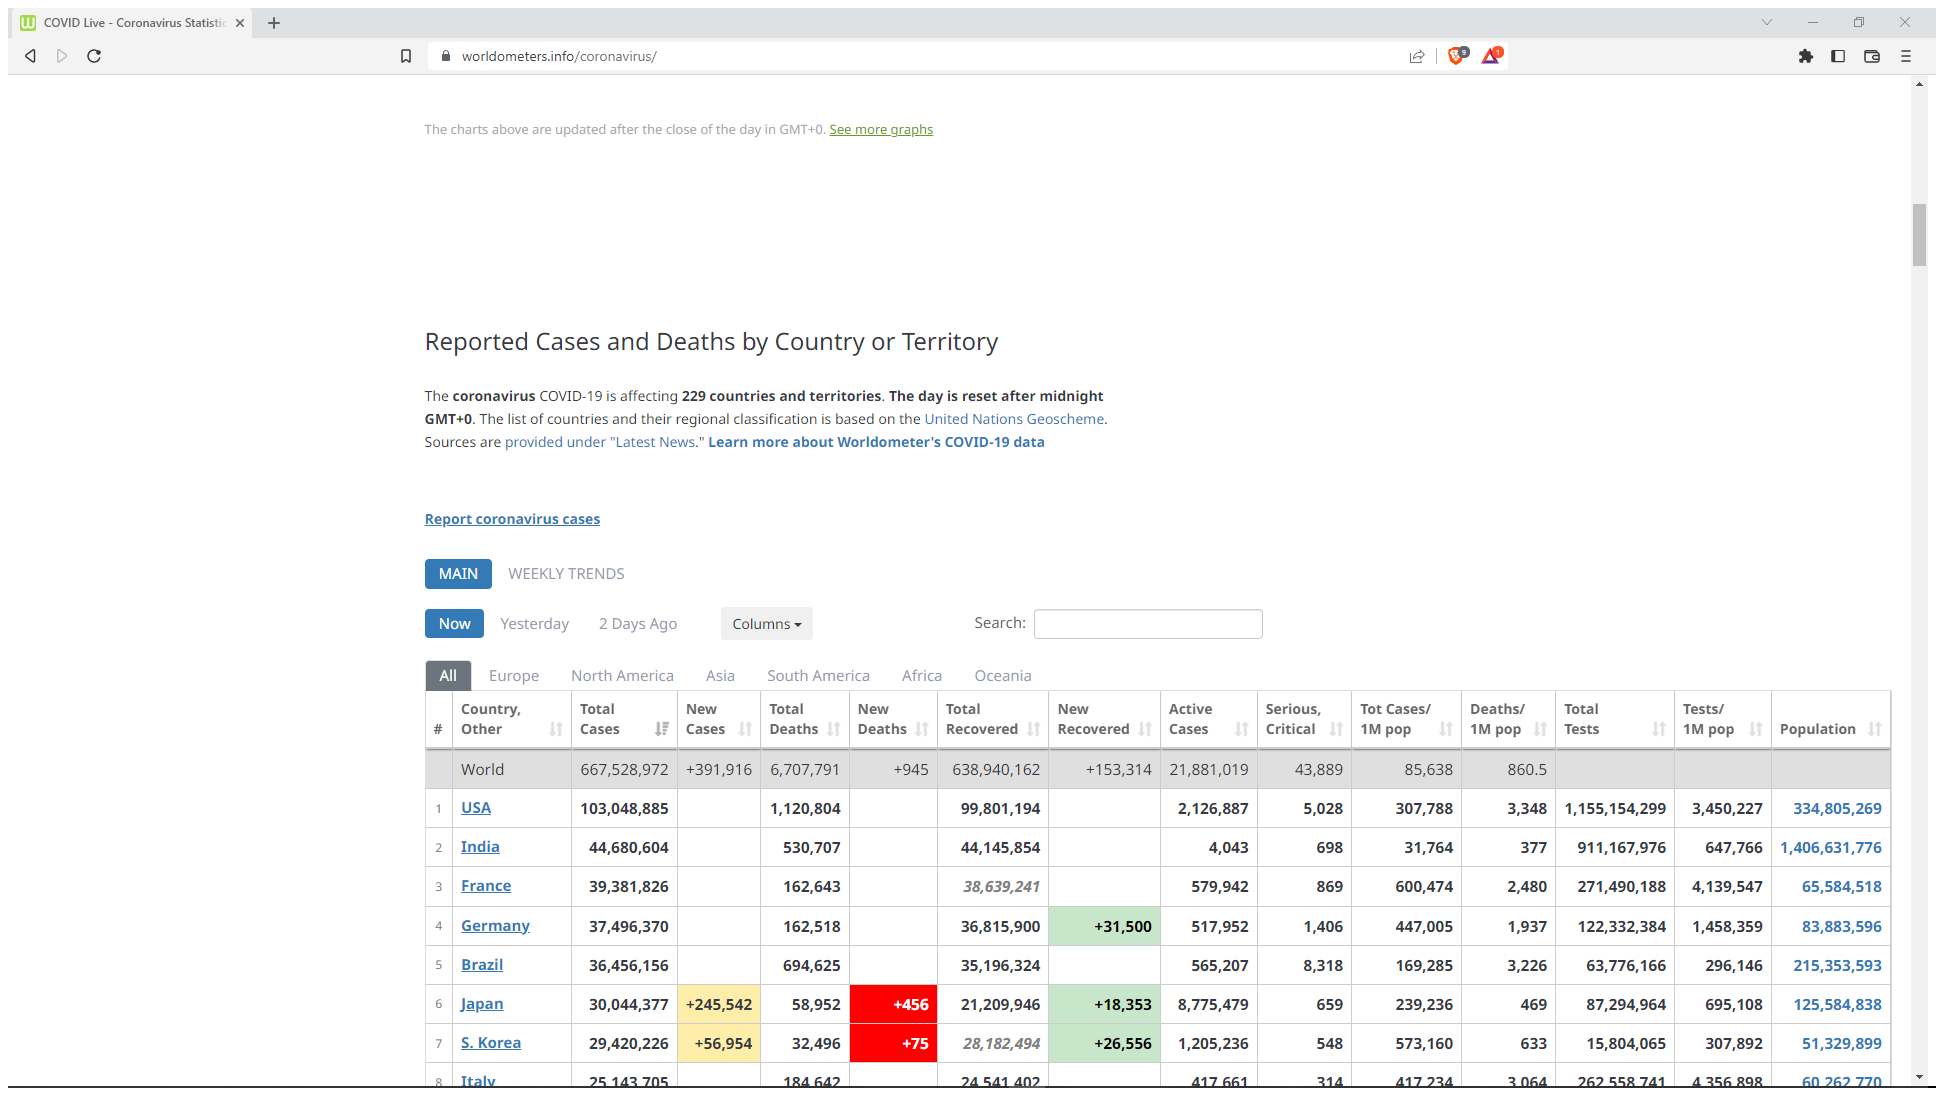
Task: Source: https://www.geeksforgeeks.org/how-to-build-a-data-scraping-robot-in-uipath-studio/
Workflow: ~DataExtraction

Step 1: Use Application/Browser in window 'COVID Live - Coronavirus Statistics - Worldometer' (brave.exe)

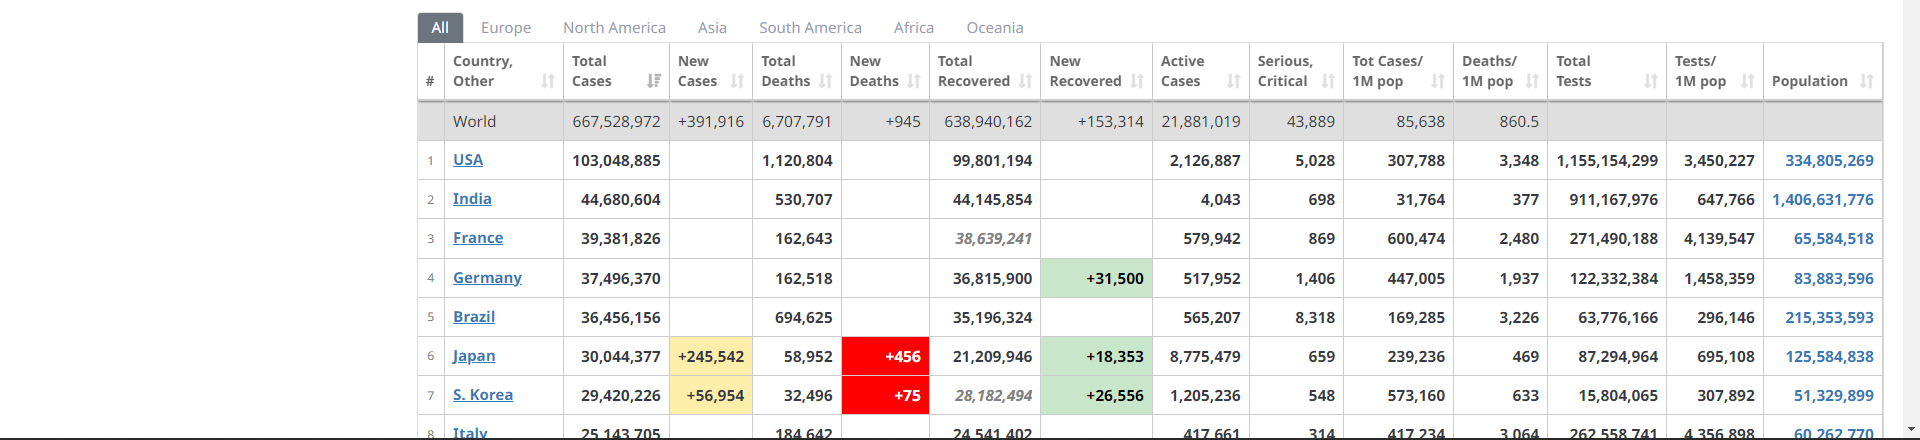
Step 2: get-text